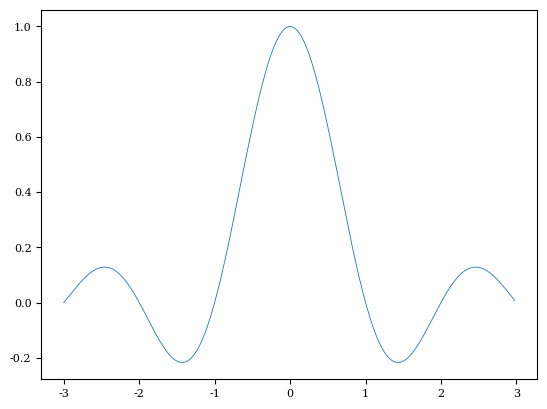

This chart was generated by the following Python code: (Note: this script raises an exception after producing the figure.)

# Lookup table
import numpy as np
import matplotlib.pyplot as plt
# import pandas as pd 

# Latex 
# plt.rc('text', usetex=True)
plt.rc('font', family='serif', size=8)

# Parametros de vectores
inicio = -3; paso = 6/256; fin = 3
m = 3; n = 1; a = 1.6; b = 1.4

# Vectores para generar grafica
Vin = np.arange(inicio, fin, paso)
Vout = np.sinc(Vin)

# Guardar como en EXCEL CSV
Vout.tofile('Lookup_T.csv', sep='\n', format='%2.6f')
# pd.DataFrame(Vout).to_csv('Lookup_T.csv',header=None, index=None, float_format='%2.6f')
# np.savetxt("Lookup_T.csv", Vout, delimiter=",", fmt='%2.6f')

# Grafica
plt.plot(Vin, Vout, linewidth=0.6)

# Configuraciones de Grid
plt.grid(b=True, which='major', color='#666666', linestyle='-', alpha=0.4)
plt.minorticks_on()
plt.grid(b=True, which='minor', color='#999999', linestyle='--', alpha=0.2)

# Configuraciones de Ejes
plt.axis([Vin.min(), Vin.max(), Vout.min(), Vout.max()])
plt.show()
# plt.savefig('Lookup_T.eps')

